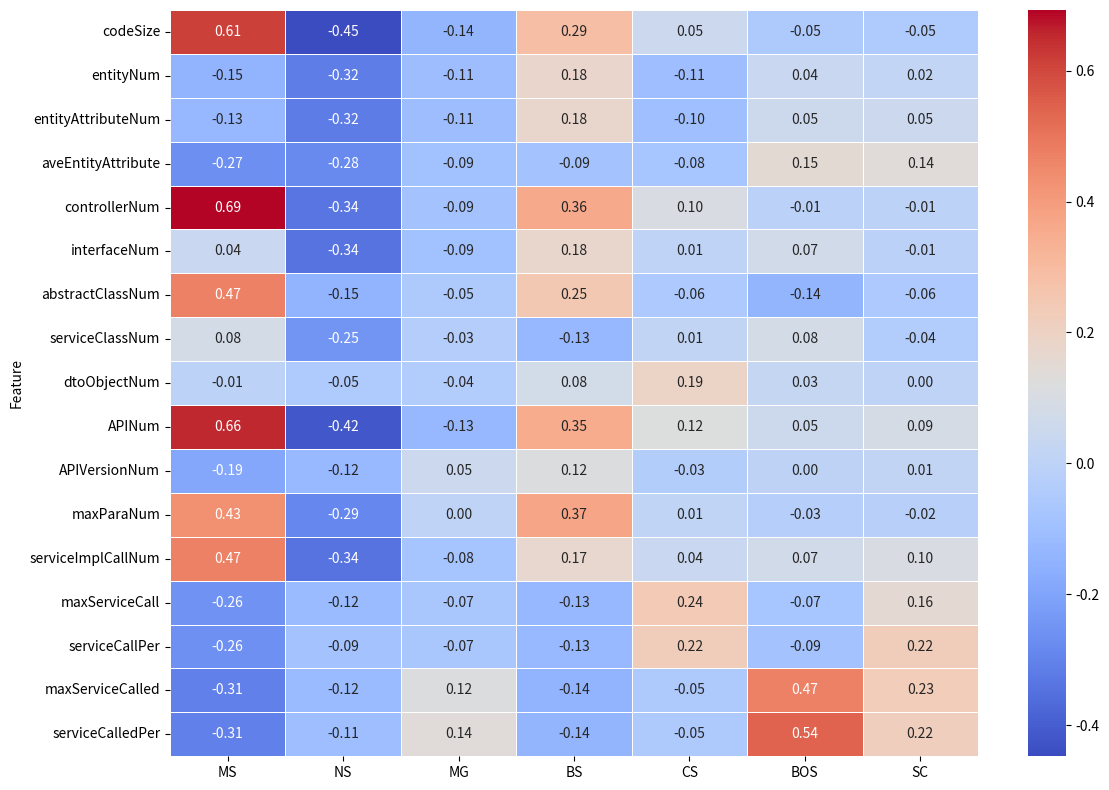

This figure's Python source:
import pandas as pd
import seaborn as sns
import matplotlib.pyplot as plt

data = {
    'Feature': ['codeSize', 'entityNum', 'entityAttributeNum', 'aveEntityAttribute', 'controllerNum', 'interfaceNum', 'abstractClassNum', 'serviceClassNum', 'dtoObjectNum', 'APINum', 'APIVersionNum', 'maxParaNum', 'serviceImplCallNum', 'maxServiceCall', 'serviceCallPer', 'maxServiceCalled', 'serviceCalledPer'],
    'MS': [0.6128402184032483, -0.14576245486590575, -0.12768754907378566, -0.2676473789302238, 0.6927792839255417, 0.041941818727662145,
             0.4738705654686398, 0.07916577241272621, -0.005476724028345429, 0.6560170317164604, -0.18952932671438616, 0.43084558379945465, 0.47372787043510095, -0.2568562043471911, -0.26393051731473705, -0.30883284926154925, -0.3075866740024059],
    'NS': [-0.4476041271592156, -0.3159478863689382, -0.32014352895877657, -0.2787845255877925, -0.33638133532474906, -0.3407924460513653, -0.14804330818062708, -0.2513908149980848, -0.04841393319356762, -0.4179641641410614, -0.12269938783093591, -0.2914078731888124, -0.3447361355849478,
             -0.11986946392236535, -0.09100876312303796, -0.11901252309900817, -0.10604421569688144],
    'MG': [-0.14409509785236885, -0.10928189155467478, -0.10983191251049265, -0.09396338090746637, -0.08801750302799585, -0.09262856698998864, -0.05188876130757205, -0.03103889805596141, -0.040145117712488805, -0.13030791329321578, 0.04936811188126516, 0.003512308045023927, -0.07962077219602905, -0.0728316109841826, -0.07257949394018211, 0.11802901742501577, 0.13598149553207603],
    'BS': [0.29115766918015173, 0.1771660692934542, 0.17501521379243234, -0.09059722749081822, 0.36040137164557295, 0.17602988692701205, 0.2501024429761968, -0.12836192052067155, 0.07765285381841955, 0.3511742023854986, 0.11639760083682028, 0.37375709468105084, 0.16800420092241672, -0.13030690993049954, -0.12541552176217338, -0.14490639286992332, -0.14150955152946595],
    'CS': [0.050999712775903414, -0.10865652838425953, -0.10432032129527406, -0.07698364455877882, 0.10288529321396908, 0.005730382433191435, -0.05764064470474816, 0.014419998370296188, 0.191723004154878, 0.1207874781907887, -0.033904281635833505, 0.010823590566147831, 0.041796840229158784, 0.24229256450929357, 0.2228895708311631, -0.05488376256153268, -0.051800095082190876],
    'BOS': [-0.05479288231552002, 0.04166557101296963, 0.05347846531593304, 0.15036503812150898, -0.009852353691610362, 0.06953764905331634, -0.14134223066301244, 0.07815301974314219, 0.028278010509970197, 0.05484842206824041, 0.0003968984330242454, -0.026064193686089875, 0.07068166691079786, -0.07406950985435821, -0.0906892074805278, 0.4739949658130387, 0.5428145753084821],
    'SC': [-0.04825129109149388, 0.017648427160011648, 0.04694247045767869, 0.1400818818635166, -0.005761389057736489, -0.009799622876994691, -0.05764064470474816, -0.03992323342749214, 0.0043727621867805455, 0.09104550533581224, 0.013507357092592587, -0.021556607152662624, 0.1025962875218005, 0.15700431436053394, 0.22063975579001271, 0.22521906226478658, 0.21927477971624929]
}

df = pd.DataFrame(data)

# 将特征作为行索引
df.set_index('Feature', inplace=True)

# 绘制热力图
fig, ax = plt.subplots(figsize=(12, 8))
sns.heatmap(df, cmap='coolwarm', annot=True, fmt=".2f", linewidths=0.5, ax=ax)
ax.set_ylim(len(df), 0)  # 翻转y轴坐标，使特征名称从上到下显示
plt.tight_layout(rect=[0, 0, 1, 1])  # 调整子图布局，设置右边空白为0.15

plt.savefig('heatmap.jpg', dpi=300)
plt.show()